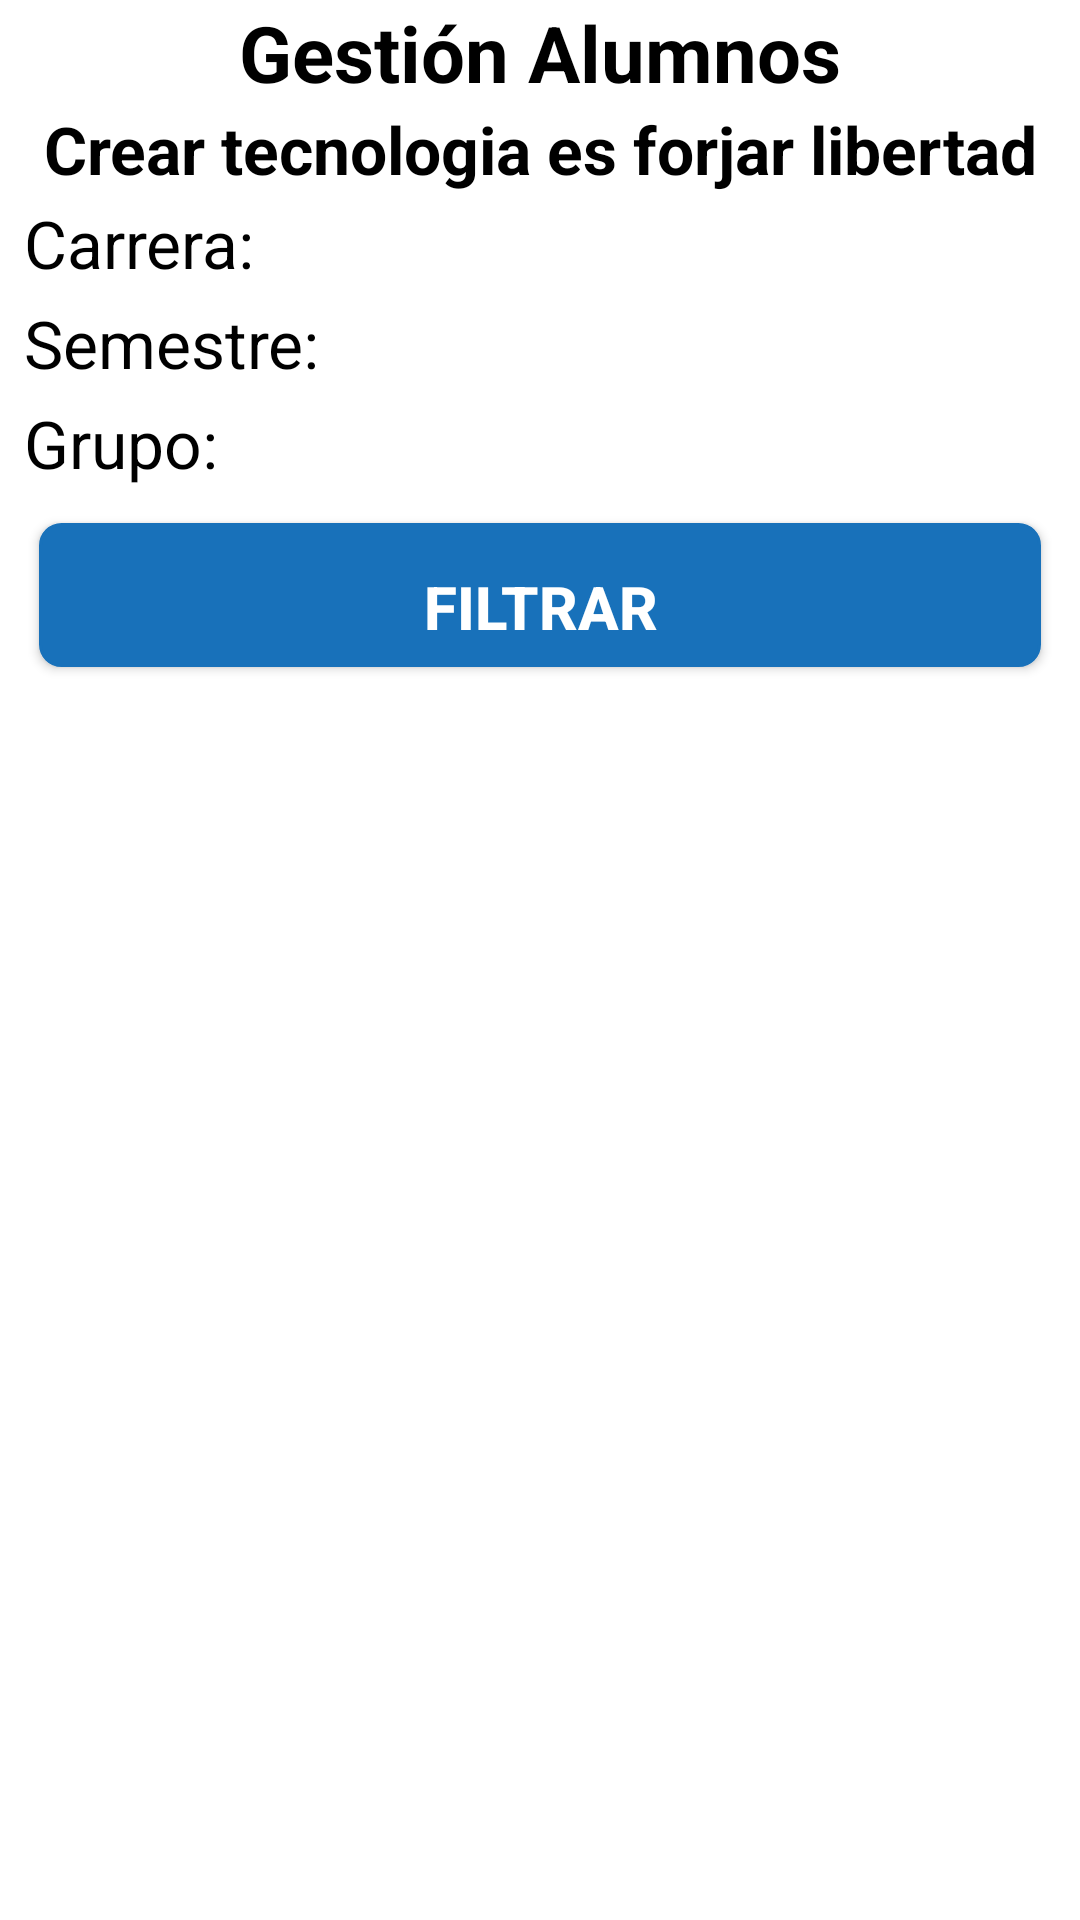

Here is an Android app screen rendered from its layout file. Give the layout XML and the strings, colors and styles it references.
<!-- AndroidManifest.xml: application theme AppTheme.NoActionBar -->
<!-- res/layout/falumno.xml -->
<android.support.design.widget.CoordinatorLayout xmlns:android="http://schemas.android.com/apk/res/android"
    xmlns:tools="http://schemas.android.com/tools"
    xmlns:app="http://schemas.android.com/apk/res-auto"
    style="@style/layout"
    android:background="@color/blanco">

    <android.support.design.widget.AppBarLayout
        android:id="@+id/MyAppbar"
        style="@style/barColapse">

        <android.support.design.widget.CollapsingToolbarLayout
            android:id="@+id/collapse_toolbar"
            style="@style/toolbarCollapse"
            app:layout_collapseMode="parallax"
            app:layout_scrollFlags="scroll|exitUntilCollapsed">

            <LinearLayout
                style="@style/layout"
                android:orientation="vertical"
                android:id="@+id/lFiltro">
                <TextView style="@style/titulo" android:text="Gestión Alumnos" />
                <TextView style="@style/subtitulo" android:text="Crear tecnologia es forjar libertad" />

                <LinearLayout
                    style="@style/layout"
                    android:layout_weight="1"
                    android:orientation="horizontal">

                    <TextView style="@style/textForm" android:layout_weight="2" android:text="Carrera:"/>
                    <Spinner android:id="@+id/sCarrera" android:layout_weight="1" style="@style/spinner"/>

                </LinearLayout>

                <LinearLayout
                    style="@style/layout"
                    android:layout_weight="1"
                    android:orientation="horizontal">

                    <TextView style="@style/textForm" android:layout_weight="2" android:text="Semestre:" />
                    <Spinner android:id="@+id/sSemestre" style="@style/spinner" android:layout_weight="1" />

                </LinearLayout>

                <LinearLayout
                    style="@style/layout"
                    android:layout_weight="1"
                    android:orientation="horizontal">

                    <TextView style="@style/textForm" android:layout_weight="2" android:text="Grupo:"/>
                    <Spinner android:id="@+id/sGrupo" android:layout_weight="1" style="@style/spinner"/>

                </LinearLayout>

                <Button android:id="@+id/btnAlumnoAceptar" style="@style/boton" android:text="Filtrar" />
            </LinearLayout>

        </android.support.design.widget.CollapsingToolbarLayout>

    </android.support.design.widget.AppBarLayout>

        <LinearLayout
            style="@style/layout"
            android:orientation="vertical"
            android:paddingTop="24dp"
            app:layout_behavior="@string/appbar_scrolling_view_behavior">

            <android.support.v7.widget.RecyclerView
                android:id="@+id/rvAlumno"
                android:layout_width="match_parent"
                android:layout_height="match_parent"
                android:background="@color/blanco"/>

        </LinearLayout>
</android.support.design.widget.CoordinatorLayout>
<!-- resources referenced by this layout -->
<resources>
  <color name="blanco">#FFFFFF</color>
  <style name="barColapse">
          <item name="android:layout_width">match_parent</item>
          <item name="android:layout_height">wrap_content</item>
          <item name="android:background">@color/blanco</item>
          <item name="android:fitsSystemWindows">true</item>
      </style>
  <style name="layout">
          <item name="android:layout_width">match_parent</item>
          <item name="android:layout_height">match_parent</item>
          <item name="android:layout_marginLeft">3dp</item>
          <item name="android:layout_marginRight">3dp</item>
          <item name="android:background">@color/blanco</item>
          <item name="fontPath">@string/fuente_letra</item>
      </style>
  <style name="subtitulo">
          <item name="android:layout_width">match_parent</item>
          <item name="android:layout_height">wrap_content</item>
          <item name="android:textColor">@color/negro</item>
          <item name="android:textSize">22dp</item>
          <item name="android:textStyle">bold</item>
          <item name="android:textAlignment">center</item>
          <item name="fontPath">@string/fuente_letra</item>
      </style>
  <style name="titulo">
          <item name="android:layout_width">match_parent</item>
          <item name="android:layout_height">wrap_content</item>
          <item name="android:textColor">@color/negro</item>
          <item name="android:textSize">26dp</item>
          <item name="android:textStyle">bold</item>
          <item name="android:textAlignment">center</item>
          <item name="fontPath">@string/fuente_letra</item>
      </style>
  <style name="toolbarCollapse">
          <item name="android:layout_width">match_parent</item>
          <item name="android:layout_height">match_parent</item>
          <item name="android:fitsSystemWindows">true</item>
      </style>
  <style name="AppTheme.NoActionBar">
          <item name="windowActionBar">true</item>
          <item name="windowNoTitle">true</item>
          <item name="fontPath">@string/fuente_letra</item>
      </style>
  <!-- drawable estilo_button (drawable) -->
  <?xml version="1.0" encoding="utf-8"?>
  <selector xmlns:android="http://schemas.android.com/apk/res/android">
      <item android:drawable="@drawable/estilo_button_presionado" android:state_pressed="true"></item>
      <item android:drawable="@drawable/estilo_button_despresionado" android:state_pressed="false"></item>
  </selector>
  <string name="fuente_letra">fonts/smiley.ttf</string>
  <color name="negro">#000000</color>
  <!-- drawable estilo_button_presionado (drawable) -->
  <?xml version="1.0" encoding="utf-8"?>
  <shape xmlns:android="http://schemas.android.com/apk/res/android">
  
      <stroke android:width="1dp" android:color="@color/background_button"/>
  
      <solid android:color="@color/colorPrimaryDark" />
  
      <padding
          android:bottom="4dp"
          android:left="7dp"
          android:right="7dp"
          android:top="12dp" />
      <corners android:radius="7dp" />
  </shape>
  <!-- drawable estilo_button_despresionado (drawable) -->
  <?xml version="1.0" encoding="utf-8"?>
  <shape xmlns:android="http://schemas.android.com/apk/res/android">
  
      <stroke android:width="1dp" android:color="@color/background_button"/>
  
      <solid android:color="@color/background_button" />
  
      <padding
          android:bottom="4dp"
          android:left="7dp"
          android:right="7dp"
          android:top="12dp" />
      <corners android:radius="7dp" />
  </shape>
  <color name="background_button">#1871ba</color>
  <color name="colorPrimaryDark">#303F9F</color>
</resources>
